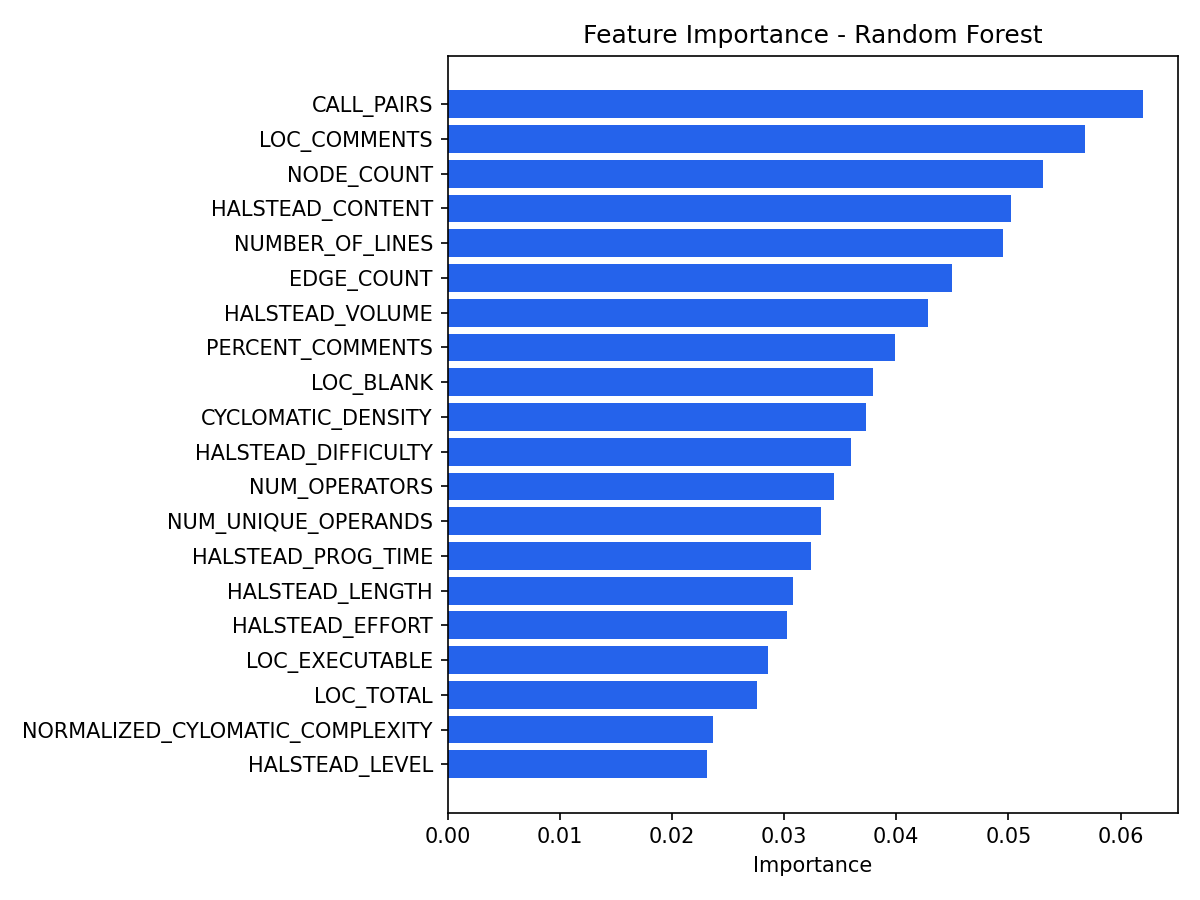

The data file committed next to this chart (first rows):
feature, importance, source
CALL_PAIRS, 0.06198, feature_importances
LOC_COMMENTS, 0.05682, feature_importances
NODE_COUNT, 0.05305, feature_importances
HALSTEAD_CONTENT, 0.05027, feature_importances
NUMBER_OF_LINES, 0.04956, feature_importances
EDGE_COUNT, 0.04499, feature_importances
HALSTEAD_VOLUME, 0.04285, feature_importances
PERCENT_COMMENTS, 0.03986, feature_importances
LOC_BLANK, 0.03796, feature_importances
CYCLOMATIC_DENSITY, 0.0373, feature_importances
HALSTEAD_DIFFICULTY, 0.03593, feature_importances
NUM_OPERATORS, 0.03442, feature_importances
NUM_UNIQUE_OPERANDS, 0.03328, feature_importances
HALSTEAD_PROG_TIME, 0.03239, feature_importances
HALSTEAD_LENGTH, 0.0308, feature_importances
HALSTEAD_EFFORT, 0.03027, feature_importances
LOC_EXECUTABLE, 0.02854, feature_importances
LOC_TOTAL, 0.02761, feature_importances
NORMALIZED_CYLOMATIC_COMPLEXITY, 0.0237, feature_importances
HALSTEAD_LEVEL, 0.02318, feature_importances
DESIGN_COMPLEXITY, 0.0225, feature_importances
HALSTEAD_ERROR_EST, 0.0207, feature_importances
MODIFIED_CONDITION_COUNT, 0.02025, feature_importances
NUM_OPERANDS, 0.02012, feature_importances
MAINTENANCE_SEVERITY, 0.01597, feature_importances
NUM_UNIQUE_OPERATORS, 0.01589, feature_importances
BRANCH_COUNT, 0.01545, feature_importances
DECISION_COUNT, 0.0151, feature_importances
MULTIPLE_CONDITION_COUNT, 0.01454, feature_importances
CONDITION_COUNT, 0.01411, feature_importances
DECISION_DENSITY, 0.01185, feature_importances
DESIGN_DENSITY, 0.01144, feature_importances
CYCLOMATIC_COMPLEXITY, 0.01006, feature_importances
PARAMETER_COUNT, 0.006537, feature_importances
LOC_CODE_AND_COMMENT, 0.005845, feature_importances
ESSENTIAL_COMPLEXITY, 0.004261, feature_importances
ESSENTIAL_DENSITY, 0.0006266, feature_importances
